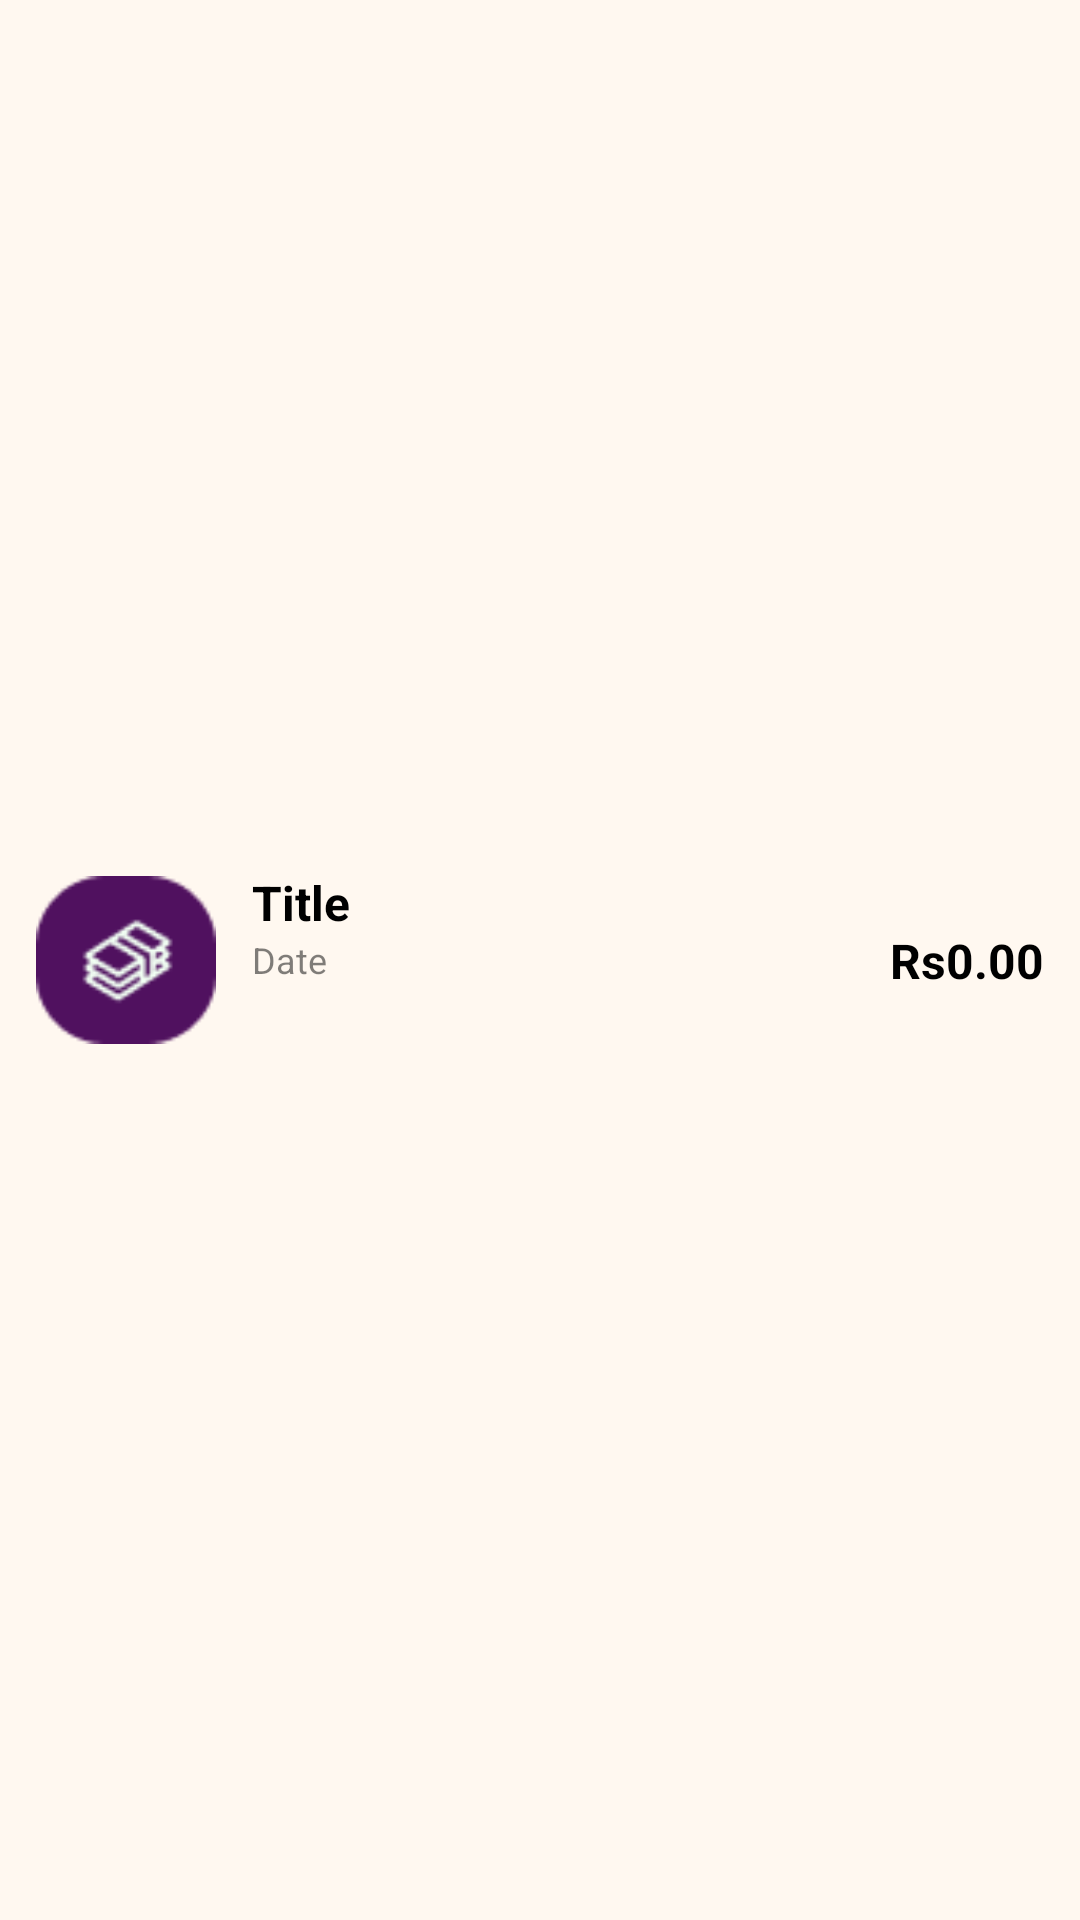

Android layout source for this screen:
<!-- AndroidManifest.xml: application theme Theme.Walletwhiz -->
<!-- res/layout/each_catogary_transection.xml -->
<?xml version="1.0" encoding="utf-8"?>
<androidx.constraintlayout.widget.ConstraintLayout
    xmlns:android="http://schemas.android.com/apk/res/android"
    xmlns:app="http://schemas.android.com/apk/res-auto"
    android:layout_width="match_parent"
    android:layout_height="wrap_content"
    android:padding="12dp"
    android:background="@color/creamWhite">

    <ImageView
        android:id="@+id/ivCategory"
        android:layout_width="60dp"
        android:layout_height="60dp"
        android:padding="0dp"
        android:background="@drawable/circle_background"
        android:src="@drawable/ic_salary"
        app:layout_constraintStart_toStartOf="parent"
        app:layout_constraintTop_toTopOf="parent"
        app:layout_constraintBottom_toBottomOf="parent"/>

    <TextView
        android:id="@+id/tvTitle"
        android:layout_width="0dp"
        android:layout_height="wrap_content"
        android:text="Title"
        android:textColor="@color/black"
        android:textSize="16sp"
        android:textStyle="bold"
        android:layout_marginStart="12dp"
        android:layout_marginEnd="8dp"
        app:layout_constraintStart_toEndOf="@id/ivCategory"
        app:layout_constraintEnd_toStartOf="@id/tvAmount"
        app:layout_constraintTop_toTopOf="@id/ivCategory"/>

    <TextView
        android:id="@+id/tvSubtitle"
        android:layout_width="wrap_content"
        android:layout_height="wrap_content"
        android:text="Date"
        android:textColor="#80000000"
        android:textSize="12sp"
        android:layout_marginStart="12dp"
        app:layout_constraintStart_toEndOf="@id/ivCategory"
        app:layout_constraintTop_toBottomOf="@id/tvTitle"/>

    <TextView
        android:id="@+id/tvAmount"
        android:layout_width="wrap_content"
        android:layout_height="wrap_content"
        android:text="Rs0.00"
        android:textColor="@color/black"
        android:textSize="16sp"
        android:textStyle="bold"
        app:layout_constraintEnd_toEndOf="parent"
        app:layout_constraintTop_toTopOf="@id/ivCategory"
        app:layout_constraintBottom_toBottomOf="@id/ivCategory"/>

</androidx.constraintlayout.widget.ConstraintLayout>
<!-- resources referenced by this layout -->
<resources>
  <color name="black">#FF000000</color>
  <color name="creamWhite">#FFF8F0</color>
  <!-- drawable ic_salary: png bitmap (drawable, 1858 bytes) -->
  <style name="Theme.Walletwhiz" parent="Base.Theme.Walletwhiz" />
  <style name="Base.Theme.Walletwhiz" parent="Theme.Material3.DayNight.NoActionBar">
          
          
      </style>
</resources>
